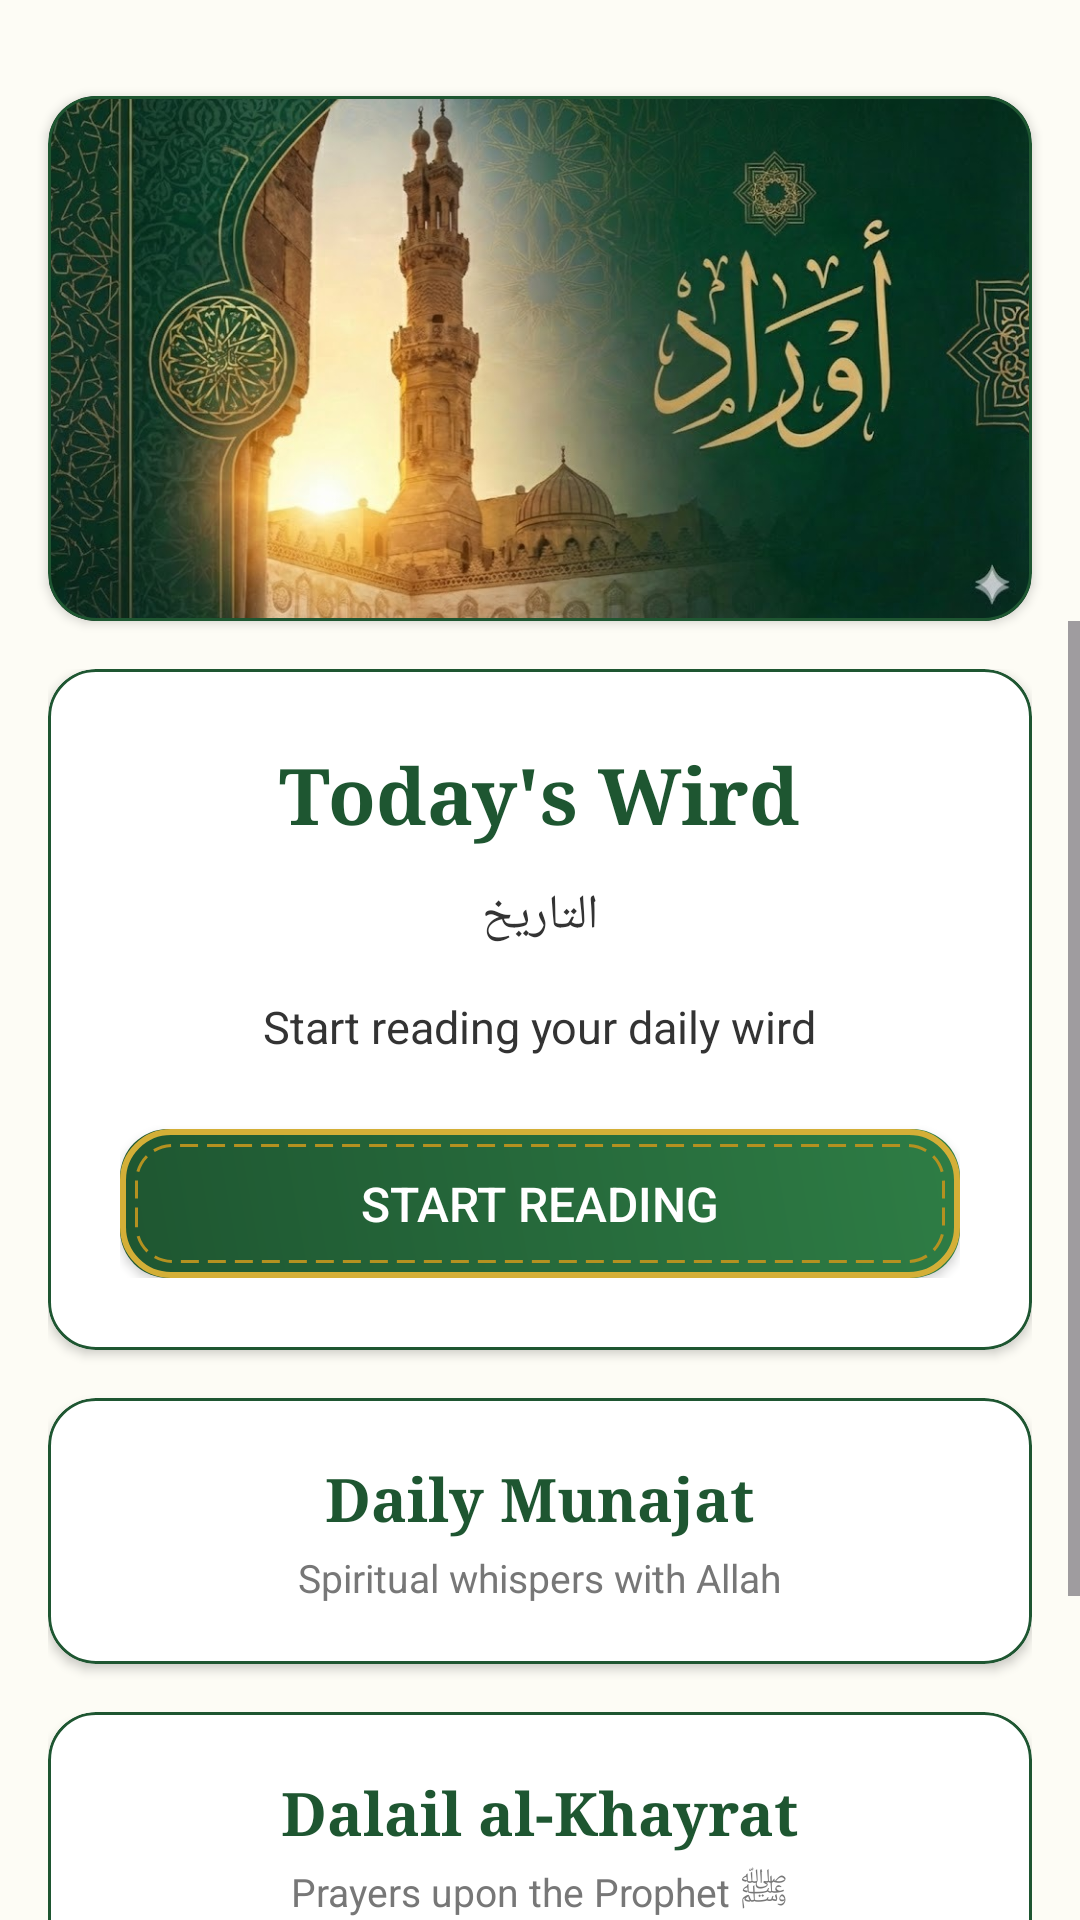

This screen was rendered from an Android layout file. Write that file and the resources it references.
<!-- AndroidManifest.xml: application theme Theme.Awrad -->
<!-- res/layout/activity_main_backup.xml -->
<?xml version="1.0" encoding="utf-8"?>
<androidx.constraintlayout.widget.ConstraintLayout xmlns:android="http://schemas.android.com/apk/res/android"
    xmlns:app="http://schemas.android.com/apk/res-auto"
    xmlns:tools="http://schemas.android.com/tools" android:layout_width="match_parent" android:layout_height="match_parent" android:background="@color/backgroundBeige" tools:context=".MainActivity">

    
    
    
    <com.google.android.material.card.MaterialCardView android:id="@+id/cardLogo" android:layout_width="0dp" android:layout_height="wrap_content" android:layout_marginTop="32dp" android:layout_marginStart="16dp" android:layout_marginEnd="16dp" app:cardBackgroundColor="@color/cardBackground" app:cardCornerRadius="16dp" app:cardElevation="2dp" app:strokeColor="@color/primaryGreen" app:strokeWidth="1dp" app:layout_constraintEnd_toEndOf="parent" app:layout_constraintStart_toStartOf="parent" app:layout_constraintTop_toTopOf="parent">

        <ImageView android:id="@+id/ivAppLogo" android:layout_width="match_parent" android:layout_height="wrap_content" android:adjustViewBounds="true" android:src="@drawable/logo_awrad_rect" android:contentDescription="@string/app_name" android:scaleType="fitCenter" />

        
        <ImageButton android:id="@+id/btnLanguage" android:layout_width="48dp" android:layout_height="48dp" android:layout_gravity="bottom|end" android:layout_margin="8dp" android:background="?attr/selectableItemBackgroundBorderless" android:contentDescription="تغيير اللغة" android:src="@drawable/ic_language" app:tint="@color/white" />

    </com.google.android.material.card.MaterialCardView>

    <ScrollView android:layout_width="match_parent" android:layout_height="0dp" android:fillViewport="true" app:layout_constraintTop_toBottomOf="@+id/cardLogo" app:layout_constraintBottom_toBottomOf="parent">

        <LinearLayout android:layout_width="match_parent" android:layout_height="wrap_content" android:orientation="vertical" android:padding="16dp">



            
            <com.google.android.material.card.MaterialCardView android:id="@+id/cardWird" android:layout_width="match_parent" android:layout_height="wrap_content" android:layout_marginBottom="16dp" app:cardBackgroundColor="@color/cardBackground" app:cardCornerRadius="16dp" app:cardElevation="2dp" app:strokeColor="@color/primaryGreen" app:strokeWidth="1dp">

                <LinearLayout android:layout_width="match_parent" android:layout_height="wrap_content" android:orientation="vertical" android:padding="24dp" android:gravity="center">

                    <TextView android:layout_width="wrap_content" android:layout_height="wrap_content" android:text="@string/wird_today_title" android:textColor="@color/primaryGreen" android:textSize="26sp" android:fontFamily="serif" android:textStyle="bold" />

                    <TextView android:id="@+id/tvFullDate" android:layout_width="wrap_content" android:layout_height="wrap_content" android:text="التاريخ" android:textColor="@color/textDark" android:textSize="16sp" android:textAlignment="center" android:layout_marginTop="12dp" android:lineSpacingExtra="4dp" />

                    <TextView android:layout_width="wrap_content" android:layout_height="wrap_content" android:text="@string/wird_today_desc" android:textColor="@color/textDark" android:textSize="15sp" android:gravity="center" android:layout_marginTop="16dp" />

                    <Button android:id="@+id/btnStartReading" android:layout_width="match_parent" android:layout_height="wrap_content" android:text="@string/start_reading" android:background="@drawable/button_islamic_bg" android:textColor="@color/white" android:textSize="16sp" android:layout_marginTop="24dp" android:paddingVertical="14dp" app:backgroundTint="@null" />

                </LinearLayout>

            </com.google.android.material.card.MaterialCardView>

            
            <com.google.android.material.card.MaterialCardView android:id="@+id/cardMunajat" android:layout_width="match_parent" android:layout_height="wrap_content" android:layout_marginBottom="16dp" app:cardBackgroundColor="@color/cardBackground" app:cardCornerRadius="16dp" app:cardElevation="2dp" app:strokeColor="@color/primaryGreen" app:strokeWidth="1dp">

                <LinearLayout android:layout_width="match_parent" android:layout_height="wrap_content" android:orientation="vertical" android:padding="20dp" android:gravity="center">

                    <TextView android:layout_width="wrap_content" android:layout_height="wrap_content" android:text="@string/munajat_title" android:textColor="@color/primaryGreen" android:textSize="20sp" android:fontFamily="serif" android:textStyle="bold" />

                    <TextView android:layout_width="wrap_content" android:layout_height="wrap_content" android:text="@string/munajat_desc" android:textColor="#777777" android:textSize="13sp" android:layout_marginTop="4dp" />

                </LinearLayout>

            </com.google.android.material.card.MaterialCardView>

            
            <com.google.android.material.card.MaterialCardView android:id="@+id/cardDalail" android:layout_width="match_parent" android:layout_height="wrap_content" android:layout_marginBottom="24dp" app:cardBackgroundColor="@color/cardBackground" app:cardCornerRadius="16dp" app:cardElevation="2dp" app:strokeColor="@color/primaryGreen" app:strokeWidth="1dp">

                <LinearLayout android:layout_width="match_parent" android:layout_height="wrap_content" android:orientation="vertical" android:padding="20dp" android:gravity="center">

                    <TextView android:layout_width="wrap_content" android:layout_height="wrap_content" android:text="@string/dalail_title" android:textColor="@color/primaryGreen" android:textSize="20sp" android:fontFamily="serif" android:textStyle="bold" />

                    <TextView android:layout_width="wrap_content" android:layout_height="wrap_content" android:text="@string/dalail_desc" android:textColor="#777777" android:textSize="13sp" android:layout_marginTop="4dp" />

                </LinearLayout>

            </com.google.android.material.card.MaterialCardView>

            
            <LinearLayout android:layout_width="match_parent" android:layout_height="wrap_content" android:orientation="horizontal" android:gravity="center" android:layout_marginTop="8dp" android:layout_marginBottom="32dp">

                <TextView android:id="@+id/tvTasbih" android:layout_width="wrap_content" android:layout_height="wrap_content" android:padding="12dp" android:text="@string/tasbih" android:textColor="@color/primaryGreen" android:textSize="15sp" />

                <View android:layout_width="1dp" android:layout_height="16dp" android:background="@color/primaryGreen" />

                <TextView android:id="@+id/tvSettings" android:layout_width="wrap_content" android:layout_height="wrap_content" android:text="@string/settings" android:textColor="@color/primaryGreen" android:textSize="15sp" android:padding="12dp" />

            </LinearLayout>

        </LinearLayout>

    </ScrollView>

</androidx.constraintlayout.widget.ConstraintLayout>
<!-- resources referenced by this layout -->
<resources>
  <color name="backgroundBeige">#FDFCF5</color>
  <color name="cardBackground">#FFFFFF</color>
  <color name="primaryGreen">#1E5631</color>
  <color name="textDark">#333333</color>
  <color name="white">#FFFFFFFF</color>
  <!-- drawable button_islamic_bg (drawable) -->
  <?xml version="1.0" encoding="utf-8"?>
  <ripple xmlns:android="http://schemas.android.com/apk/res/android" android:color="#D4AF37">
      <item>
          <layer-list>
              
              <item>
                  <shape android:shape="rectangle">
                      <gradient android:angle="45" android:startColor="#1E5631" android:endColor="#2E7D45" android:type="linear" />
                      <corners android:radius="16dp" />
                  </shape>
              </item>
  
              
              <item>
                  <shape android:shape="rectangle">
                      <stroke android:width="2dp" android:color="#D4AF37" />
                      <corners android:radius="16dp" />
                      <solid android:color="@android:color/transparent" />
                  </shape>
              </item>
  
              
              <item android:bottom="5dp" android:left="5dp" android:right="5dp" android:top="5dp">
                  <shape android:shape="rectangle">
                      <stroke android:width="1dp" android:color="#B49120" android:dashGap="3dp" android:dashWidth="6dp" />
                      <corners android:radius="12dp" />
                      <solid android:color="@android:color/transparent" />
                  </shape>
              </item>
          </layer-list>
      </item>
  </ripple>
  <!-- drawable logo_awrad_rect: jpg bitmap (drawable, 118454 bytes) -->
  <string name="app_name">Awrad</string>
  <string name="dalail_desc">Prayers upon the Prophet ﷺ</string>
  <string name="dalail_title">Dalail al-Khayrat</string>
  <string name="munajat_desc">Spiritual whispers with Allah</string>
  <string name="munajat_title">Daily Munajat</string>
  <string name="settings">Settings</string>
  <string name="start_reading">Start Reading</string>
  <string name="tasbih">Hisn Al-Muslim</string>
  <string name="wird_today_desc">Start reading your daily wird</string>
  <string name="wird_today_title">Today\'s Wird</string>
  <style name="Theme.Awrad" parent="Base.Theme.Awrad" />
  <style name="Base.Theme.Awrad" parent="Theme.Material3.DayNight.NoActionBar">
          
          <item name="colorPrimary">@color/primaryGreen</item>
          <item name="android:windowBackground">@color/backgroundBeige</item>
          <item name="android:statusBarColor">@color/backgroundBeige</item>
          <item name="android:windowLightStatusBar">true</item>
      </style>
</resources>
